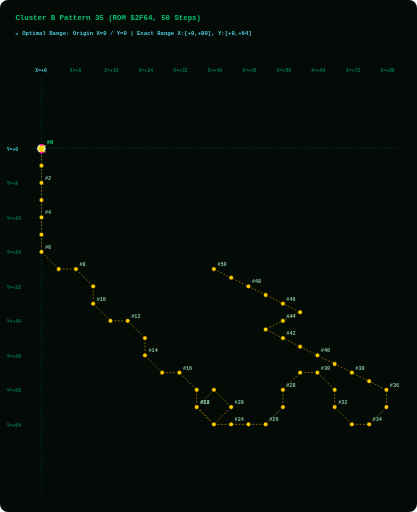
t = 0.00 s
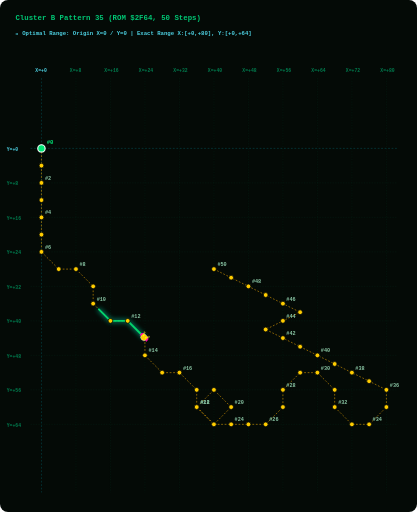
t = 1.88 s
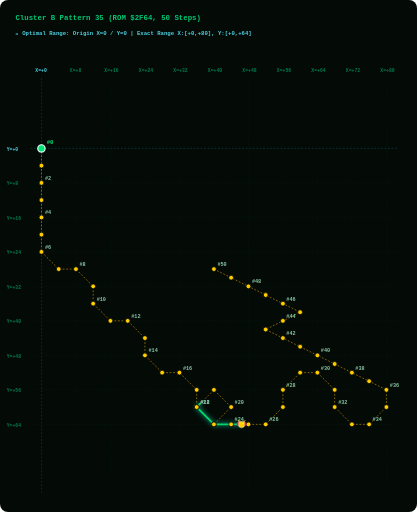
t = 3.75 s
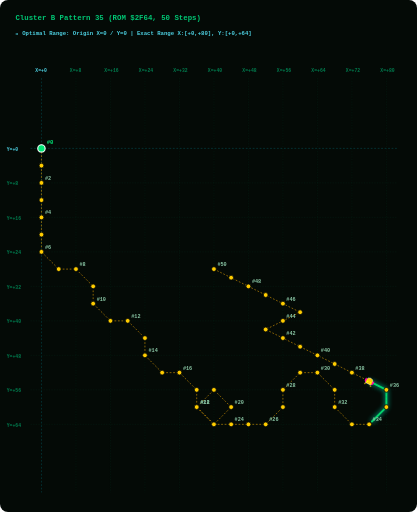
t = 5.63 s

The animated SVG that drew these frames (rendered in a browser with its animation timeline set to each time). Animation: 2 SMIL elements (animate=1,animateMotion=1); one cycle of 7.50 s, repeats indefinitely.

<svg width="960" height="1180" viewBox="0 0 960 1180" xmlns="http://www.w3.org/2000/svg" style="background:#040A06; border-radius:8px;">
  <style>
    .grid-line { fill:none; stroke:#003B26; stroke-width:1.0; stroke-dasharray:3 3; opacity:0.50; }
    .axis-main-line { fill:none; stroke:#00838F; stroke-width:1.2; stroke-dasharray:4 4; opacity:0.60; }
    .axis-label { fill: #007A4D; font-family: monospace; font-size: 11px; font-weight: bold; }
    .origin-label { fill: #4DD0E1; font-family: monospace; font-size: 11px; font-weight: bold; }
    .path { fill:none; stroke:#FFB300; stroke-width:1.6; stroke-dasharray:4 4; opacity:0.75; }
    .step-dot { fill:#FFCC00; stroke:#040A06; stroke-width:1.8; cursor:pointer; }
    .step-dot:hover { fill:#FFFFFF; stroke:#FF00AA; stroke-width:3.5; r:8.5; }
    .step-num { fill: #88C4A3; font-family: monospace; font-size: 12px; font-weight: bold; pointer-events:none; }
    .start-dot { fill:#00E676; stroke:#FFFFFF; stroke-width:2.5; cursor:pointer; }
    .start-text { fill:#00E676; font-family: monospace; font-size: 13px; font-weight: bold; pointer-events:none; }
    .alien-main { fill:#FFCC00; stroke:#FFFFFF; stroke-width:1; }
    .alien-wing { fill:#FF00AA; }
    .alien-eye { fill:#FFFF00; }
    .title-text { fill: #00C875; font-family: monospace; font-size: 17px; font-weight: bold; }
    .portrait-badge { fill: #4DD0E1; font-family: monospace; font-size: 13px; font-weight: bold; }
  </style>

  <!-- Title &amp; Cyan Origin Grid Header -->
  <text x="35" y="45" class="title-text">Cluster B Pattern 35 (ROM $2F64, 50 Steps)</text>
  <text x="35" y="80" class="portrait-badge">📍 Optimal Range: Origin X=0 / Y=0 | Exact Range X:[+0,+80], Y:[+0,+64]</text>
  
  <!-- LAYER 1: Phoenix Screen Grid Overlay -->
  <line x1="95.0" y1="180" x2="95.0" y2="1135" class="axis-main-line" /><text x="81.0" y="165" class="origin-label">X=+0</text><line x1="174.5" y1="180" x2="174.5" y2="1135" class="grid-line" /><text x="160.5" y="165" class="axis-label">X=+8</text><line x1="254.0" y1="180" x2="254.0" y2="1135" class="grid-line" /><text x="240.0" y="165" class="axis-label">X=+16</text><line x1="333.5" y1="180" x2="333.5" y2="1135" class="grid-line" /><text x="319.5" y="165" class="axis-label">X=+24</text><line x1="413.0" y1="180" x2="413.0" y2="1135" class="grid-line" /><text x="399.0" y="165" class="axis-label">X=+32</text><line x1="492.5" y1="180" x2="492.5" y2="1135" class="grid-line" /><text x="478.5" y="165" class="axis-label">X=+40</text><line x1="572.0" y1="180" x2="572.0" y2="1135" class="grid-line" /><text x="558.0" y="165" class="axis-label">X=+48</text><line x1="651.5" y1="180" x2="651.5" y2="1135" class="grid-line" /><text x="637.5" y="165" class="axis-label">X=+56</text><line x1="731.0" y1="180" x2="731.0" y2="1135" class="grid-line" /><text x="717.0" y="165" class="axis-label">X=+64</text><line x1="810.5" y1="180" x2="810.5" y2="1135" class="grid-line" /><text x="796.5" y="165" class="axis-label">X=+72</text><line x1="890.0" y1="180" x2="890.0" y2="1135" class="grid-line" /><text x="876.0" y="165" class="axis-label">X=+80</text><line x1="70" y1="342.0" x2="915" y2="342.0" class="axis-main-line" /><text x="15" y="347.0" class="origin-label">Y=+0</text><line x1="70" y1="421.5" x2="915" y2="421.5" class="grid-line" /><text x="15" y="426.5" class="axis-label">Y=+8</text><line x1="70" y1="501.0" x2="915" y2="501.0" class="grid-line" /><text x="15" y="506.0" class="axis-label">Y=+16</text><line x1="70" y1="580.5" x2="915" y2="580.5" class="grid-line" /><text x="15" y="585.5" class="axis-label">Y=+24</text><line x1="70" y1="660.0" x2="915" y2="660.0" class="grid-line" /><text x="15" y="665.0" class="axis-label">Y=+32</text><line x1="70" y1="739.5" x2="915" y2="739.5" class="grid-line" /><text x="15" y="744.5" class="axis-label">Y=+40</text><line x1="70" y1="819.0" x2="915" y2="819.0" class="grid-line" /><text x="15" y="824.0" class="axis-label">Y=+48</text><line x1="70" y1="898.5" x2="915" y2="898.5" class="grid-line" /><text x="15" y="903.5" class="axis-label">Y=+56</text><line x1="70" y1="978.0" x2="915" y2="978.0" class="grid-line" /><text x="15" y="983.0" class="axis-label">Y=+64</text>
  
  <!-- LAYER 2: Prescribed Vector Path Line -->
  <path id="patPath" d="M 95.0,342.0 L 95.0,381.8 L 95.0,421.5 L 95.0,461.2 L 95.0,501.0 L 95.0,540.8 L 95.0,580.5 L 134.8,620.2 L 174.5,620.2 L 214.2,660.0 L 214.2,699.8 L 254.0,739.5 L 293.8,739.5 L 333.5,779.2 L 333.5,819.0 L 373.2,858.8 L 413.0,858.8 L 452.8,898.5 L 452.8,938.2 L 492.5,978.0 L 532.2,938.2 L 492.5,898.5 L 452.8,938.2 L 492.5,978.0 L 532.2,978.0 L 572.0,978.0 L 611.8,978.0 L 651.5,938.2 L 651.5,898.5 L 691.2,858.8 L 731.0,858.8 L 770.8,898.5 L 770.8,938.2 L 810.5,978.0 L 850.2,978.0 L 890.0,938.2 L 890.0,898.5 L 850.2,878.6 L 810.5,858.8 L 770.8,838.9 L 731.0,819.0 L 691.2,799.1 L 651.5,779.2 L 611.8,759.4 L 651.5,739.5 L 691.2,719.6 L 651.5,699.8 L 611.8,679.9 L 572.0,660.0 L 532.2,640.1 L 492.5,620.2" class="path" />
  
  <!-- LAYER 3: GLOWING GREEN PATH TRAIL (Renders EXACTLY on path_d and extends STRICTLY BEHIND the alien bug!) -->
  <path d="M 95.0,342.0 L 95.0,381.8 L 95.0,421.5 L 95.0,461.2 L 95.0,501.0 L 95.0,540.8 L 95.0,580.5 L 134.8,620.2 L 174.5,620.2 L 214.2,660.0 L 214.2,699.8 L 254.0,739.5 L 293.8,739.5 L 333.5,779.2 L 333.5,819.0 L 373.2,858.8 L 413.0,858.8 L 452.8,898.5 L 452.8,938.2 L 492.5,978.0 L 532.2,938.2 L 492.5,898.5 L 452.8,938.2 L 492.5,978.0 L 532.2,978.0 L 572.0,978.0 L 611.8,978.0 L 651.5,938.2 L 651.5,898.5 L 691.2,858.8 L 731.0,858.8 L 770.8,898.5 L 770.8,938.2 L 810.5,978.0 L 850.2,978.0 L 890.0,938.2 L 890.0,898.5 L 850.2,878.6 L 810.5,858.8 L 770.8,838.9 L 731.0,819.0 L 691.2,799.1 L 651.5,779.2 L 611.8,759.4 L 651.5,739.5 L 691.2,719.6 L 651.5,699.8 L 611.8,679.9 L 572.0,660.0 L 532.2,640.1 L 492.5,620.2" stroke="#00E676" stroke-width="4.5" stroke-linecap="round" stroke-linejoin="round" fill="none" opacity="0.90" style="filter:drop-shadow(0 0 6px #00FFCC); stroke-dasharray:130.0 2316.6;">
    <animate attributeName="stroke-dashoffset" values="130.0; -2186.6" dur="7.5s" repeatCount="indefinite" />
  </path>

  <!-- LAYER 4: Step Dots &amp; Numbers Along Trajectory -->
  <g class="step-group">
      <title>Step #0 | ROM Byte: 0x00 | Vector dX: +0, dY: +0 | Relative Position: (X=+0, Y=+0)</title>
      <circle cx="95.0" cy="342.0" r="8.5" class="start-dot" />
      <text x="107.0" y="333.0" class="start-text">#0</text>
    </g><g class="step-group">
      <title>Step #1 | ROM Byte: 0x0B | Vector dX: +0, dY: +4 | Relative Position: (X=+0, Y=+4)</title>
      <circle cx="95.0" cy="381.8" r="5.5" class="step-dot" />
      
    </g><g class="step-group">
      <title>Step #2 | ROM Byte: 0x0C | Vector dX: +0, dY: +4 | Relative Position: (X=+0, Y=+8)</title>
      <circle cx="95.0" cy="421.5" r="5.5" class="step-dot" />
      <text x="103.0" y="414.5" class="step-num">#2</text>
    </g><g class="step-group">
      <title>Step #3 | ROM Byte: 0x0D | Vector dX: +0, dY: +4 | Relative Position: (X=+0, Y=+12)</title>
      <circle cx="95.0" cy="461.2" r="5.5" class="step-dot" />
      
    </g><g class="step-group">
      <title>Step #4 | ROM Byte: 0x0E | Vector dX: +0, dY: +4 | Relative Position: (X=+0, Y=+16)</title>
      <circle cx="95.0" cy="501.0" r="5.5" class="step-dot" />
      <text x="103.0" y="494.0" class="step-num">#4</text>
    </g><g class="step-group">
      <title>Step #5 | ROM Byte: 0x0B | Vector dX: +0, dY: +4 | Relative Position: (X=+0, Y=+20)</title>
      <circle cx="95.0" cy="540.8" r="5.5" class="step-dot" />
      
    </g><g class="step-group">
      <title>Step #6 | ROM Byte: 0x0C | Vector dX: +0, dY: +4 | Relative Position: (X=+0, Y=+24)</title>
      <circle cx="95.0" cy="580.5" r="5.5" class="step-dot" />
      <text x="103.0" y="573.5" class="step-num">#6</text>
    </g><g class="step-group">
      <title>Step #7 | ROM Byte: 0x1E | Vector dX: +4, dY: +4 | Relative Position: (X=+4, Y=+28)</title>
      <circle cx="134.8" cy="620.2" r="5.5" class="step-dot" />
      
    </g><g class="step-group">
      <title>Step #8 | ROM Byte: 0x03 | Vector dX: +4, dY: +0 | Relative Position: (X=+8, Y=+28)</title>
      <circle cx="174.5" cy="620.2" r="5.5" class="step-dot" />
      <text x="182.5" y="613.2" class="step-num">#8</text>
    </g><g class="step-group">
      <title>Step #9 | ROM Byte: 0x19 | Vector dX: +4, dY: +4 | Relative Position: (X=+12, Y=+32)</title>
      <circle cx="214.2" cy="660.0" r="5.5" class="step-dot" />
      
    </g><g class="step-group">
      <title>Step #10 | ROM Byte: 0x06 | Vector dX: +0, dY: +4 | Relative Position: (X=+12, Y=+36)</title>
      <circle cx="214.2" cy="699.8" r="5.5" class="step-dot" />
      <text x="222.2" y="692.8" class="step-num">#10</text>
    </g><g class="step-group">
      <title>Step #11 | ROM Byte: 0x1E | Vector dX: +4, dY: +4 | Relative Position: (X=+16, Y=+40)</title>
      <circle cx="254.0" cy="739.5" r="5.5" class="step-dot" />
      
    </g><g class="step-group">
      <title>Step #12 | ROM Byte: 0x03 | Vector dX: +4, dY: +0 | Relative Position: (X=+20, Y=+40)</title>
      <circle cx="293.8" cy="739.5" r="5.5" class="step-dot" />
      <text x="301.8" y="732.5" class="step-num">#12</text>
    </g><g class="step-group">
      <title>Step #13 | ROM Byte: 0x19 | Vector dX: +4, dY: +4 | Relative Position: (X=+24, Y=+44)</title>
      <circle cx="333.5" cy="779.2" r="5.5" class="step-dot" />
      
    </g><g class="step-group">
      <title>Step #14 | ROM Byte: 0x06 | Vector dX: +0, dY: +4 | Relative Position: (X=+24, Y=+48)</title>
      <circle cx="333.5" cy="819.0" r="5.5" class="step-dot" />
      <text x="341.5" y="812.0" class="step-num">#14</text>
    </g><g class="step-group">
      <title>Step #15 | ROM Byte: 0x1E | Vector dX: +4, dY: +4 | Relative Position: (X=+28, Y=+52)</title>
      <circle cx="373.2" cy="858.8" r="5.5" class="step-dot" />
      
    </g><g class="step-group">
      <title>Step #16 | ROM Byte: 0x03 | Vector dX: +4, dY: +0 | Relative Position: (X=+32, Y=+52)</title>
      <circle cx="413.0" cy="858.8" r="5.5" class="step-dot" />
      <text x="421.0" y="851.8" class="step-num">#16</text>
    </g><g class="step-group">
      <title>Step #17 | ROM Byte: 0x19 | Vector dX: +4, dY: +4 | Relative Position: (X=+36, Y=+56)</title>
      <circle cx="452.8" cy="898.5" r="5.5" class="step-dot" />
      
    </g><g class="step-group">
      <title>Step #18 | ROM Byte: 0x06 | Vector dX: +0, dY: +4 | Relative Position: (X=+36, Y=+60)</title>
      <circle cx="452.8" cy="938.2" r="5.5" class="step-dot" />
      <text x="460.8" y="931.2" class="step-num">#18</text>
    </g><g class="step-group">
      <title>Step #19 | ROM Byte: 0x1E | Vector dX: +4, dY: +4 | Relative Position: (X=+40, Y=+64)</title>
      <circle cx="492.5" cy="978.0" r="5.5" class="step-dot" />
      
    </g><g class="step-group">
      <title>Step #20 | ROM Byte: 0x1F | Vector dX: +4, dY: -4 | Relative Position: (X=+44, Y=+60)</title>
      <circle cx="532.2" cy="938.2" r="5.5" class="step-dot" />
      <text x="540.2" y="931.2" class="step-num">#20</text>
    </g><g class="step-group">
      <title>Step #21 | ROM Byte: 0x1C | Vector dX: -4, dY: -4 | Relative Position: (X=+40, Y=+56)</title>
      <circle cx="492.5" cy="898.5" r="5.5" class="step-dot" />
      
    </g><g class="step-group">
      <title>Step #22 | ROM Byte: 0x1D | Vector dX: -4, dY: +4 | Relative Position: (X=+36, Y=+60)</title>
      <circle cx="452.8" cy="938.2" r="5.5" class="step-dot" />
      <text x="460.8" y="931.2" class="step-num">#22</text>
    </g><g class="step-group">
      <title>Step #23 | ROM Byte: 0x1E | Vector dX: +4, dY: +4 | Relative Position: (X=+40, Y=+64)</title>
      <circle cx="492.5" cy="978.0" r="5.5" class="step-dot" />
      
    </g><g class="step-group">
      <title>Step #24 | ROM Byte: 0x03 | Vector dX: +4, dY: +0 | Relative Position: (X=+44, Y=+64)</title>
      <circle cx="532.2" cy="978.0" r="5.5" class="step-dot" />
      <text x="540.2" y="971.0" class="step-num">#24</text>
    </g><g class="step-group">
      <title>Step #25 | ROM Byte: 0x03 | Vector dX: +4, dY: +0 | Relative Position: (X=+48, Y=+64)</title>
      <circle cx="572.0" cy="978.0" r="5.5" class="step-dot" />
      
    </g><g class="step-group">
      <title>Step #26 | ROM Byte: 0x03 | Vector dX: +4, dY: +0 | Relative Position: (X=+52, Y=+64)</title>
      <circle cx="611.8" cy="978.0" r="5.5" class="step-dot" />
      <text x="619.8" y="971.0" class="step-num">#26</text>
    </g><g class="step-group">
      <title>Step #27 | ROM Byte: 0x1F | Vector dX: +4, dY: -4 | Relative Position: (X=+56, Y=+60)</title>
      <circle cx="651.5" cy="938.2" r="5.5" class="step-dot" />
      
    </g><g class="step-group">
      <title>Step #28 | ROM Byte: 0x05 | Vector dX: +0, dY: -4 | Relative Position: (X=+56, Y=+56)</title>
      <circle cx="651.5" cy="898.5" r="5.5" class="step-dot" />
      <text x="659.5" y="891.5" class="step-num">#28</text>
    </g><g class="step-group">
      <title>Step #29 | ROM Byte: 0x18 | Vector dX: +4, dY: -4 | Relative Position: (X=+60, Y=+52)</title>
      <circle cx="691.2" cy="858.8" r="5.5" class="step-dot" />
      
    </g><g class="step-group">
      <title>Step #30 | ROM Byte: 0x03 | Vector dX: +4, dY: +0 | Relative Position: (X=+64, Y=+52)</title>
      <circle cx="731.0" cy="858.8" r="5.5" class="step-dot" />
      <text x="739.0" y="851.8" class="step-num">#30</text>
    </g><g class="step-group">
      <title>Step #31 | ROM Byte: 0x19 | Vector dX: +4, dY: +4 | Relative Position: (X=+68, Y=+56)</title>
      <circle cx="770.8" cy="898.5" r="5.5" class="step-dot" />
      
    </g><g class="step-group">
      <title>Step #32 | ROM Byte: 0x06 | Vector dX: +0, dY: +4 | Relative Position: (X=+68, Y=+60)</title>
      <circle cx="770.8" cy="938.2" r="5.5" class="step-dot" />
      <text x="778.8" y="931.2" class="step-num">#32</text>
    </g><g class="step-group">
      <title>Step #33 | ROM Byte: 0x1E | Vector dX: +4, dY: +4 | Relative Position: (X=+72, Y=+64)</title>
      <circle cx="810.5" cy="978.0" r="5.5" class="step-dot" />
      
    </g><g class="step-group">
      <title>Step #34 | ROM Byte: 0x03 | Vector dX: +4, dY: +0 | Relative Position: (X=+76, Y=+64)</title>
      <circle cx="850.2" cy="978.0" r="5.5" class="step-dot" />
      <text x="858.2" y="971.0" class="step-num">#34</text>
    </g><g class="step-group">
      <title>Step #35 | ROM Byte: 0x1F | Vector dX: +4, dY: -4 | Relative Position: (X=+80, Y=+60)</title>
      <circle cx="890.0" cy="938.2" r="5.5" class="step-dot" />
      
    </g><g class="step-group">
      <title>Step #36 | ROM Byte: 0x05 | Vector dX: +0, dY: -4 | Relative Position: (X=+80, Y=+56)</title>
      <circle cx="890.0" cy="898.5" r="5.5" class="step-dot" />
      <text x="898.0" y="891.5" class="step-num">#36</text>
    </g><g class="step-group">
      <title>Step #37 | ROM Byte: 0x08 | Vector dX: -4, dY: -2 | Relative Position: (X=+76, Y=+54)</title>
      <circle cx="850.2" cy="878.6" r="5.5" class="step-dot" />
      
    </g><g class="step-group">
      <title>Step #38 | ROM Byte: 0x08 | Vector dX: -4, dY: -2 | Relative Position: (X=+72, Y=+52)</title>
      <circle cx="810.5" cy="858.8" r="5.5" class="step-dot" />
      <text x="818.5" y="851.8" class="step-num">#38</text>
    </g><g class="step-group">
      <title>Step #39 | ROM Byte: 0x08 | Vector dX: -4, dY: -2 | Relative Position: (X=+68, Y=+50)</title>
      <circle cx="770.8" cy="838.9" r="5.5" class="step-dot" />
      
    </g><g class="step-group">
      <title>Step #40 | ROM Byte: 0x08 | Vector dX: -4, dY: -2 | Relative Position: (X=+64, Y=+48)</title>
      <circle cx="731.0" cy="819.0" r="5.5" class="step-dot" />
      <text x="739.0" y="812.0" class="step-num">#40</text>
    </g><g class="step-group">
      <title>Step #41 | ROM Byte: 0x08 | Vector dX: -4, dY: -2 | Relative Position: (X=+60, Y=+46)</title>
      <circle cx="691.2" cy="799.1" r="5.5" class="step-dot" />
      
    </g><g class="step-group">
      <title>Step #42 | ROM Byte: 0x08 | Vector dX: -4, dY: -2 | Relative Position: (X=+56, Y=+44)</title>
      <circle cx="651.5" cy="779.2" r="5.5" class="step-dot" />
      <text x="659.5" y="772.2" class="step-num">#42</text>
    </g><g class="step-group">
      <title>Step #43 | ROM Byte: 0x08 | Vector dX: -4, dY: -2 | Relative Position: (X=+52, Y=+42)</title>
      <circle cx="611.8" cy="759.4" r="5.5" class="step-dot" />
      
    </g><g class="step-group">
      <title>Step #44 | ROM Byte: 0x07 | Vector dX: +4, dY: -2 | Relative Position: (X=+56, Y=+40)</title>
      <circle cx="651.5" cy="739.5" r="5.5" class="step-dot" />
      <text x="659.5" y="732.5" class="step-num">#44</text>
    </g><g class="step-group">
      <title>Step #45 | ROM Byte: 0x07 | Vector dX: +4, dY: -2 | Relative Position: (X=+60, Y=+38)</title>
      <circle cx="691.2" cy="719.6" r="5.5" class="step-dot" />
      
    </g><g class="step-group">
      <title>Step #46 | ROM Byte: 0x08 | Vector dX: -4, dY: -2 | Relative Position: (X=+56, Y=+36)</title>
      <circle cx="651.5" cy="699.8" r="5.5" class="step-dot" />
      <text x="659.5" y="692.8" class="step-num">#46</text>
    </g><g class="step-group">
      <title>Step #47 | ROM Byte: 0x08 | Vector dX: -4, dY: -2 | Relative Position: (X=+52, Y=+34)</title>
      <circle cx="611.8" cy="679.9" r="5.5" class="step-dot" />
      
    </g><g class="step-group">
      <title>Step #48 | ROM Byte: 0x08 | Vector dX: -4, dY: -2 | Relative Position: (X=+48, Y=+32)</title>
      <circle cx="572.0" cy="660.0" r="5.5" class="step-dot" />
      <text x="580.0" y="653.0" class="step-num">#48</text>
    </g><g class="step-group">
      <title>Step #49 | ROM Byte: 0x08 | Vector dX: -4, dY: -2 | Relative Position: (X=+44, Y=+30)</title>
      <circle cx="532.2" cy="640.1" r="5.5" class="step-dot" />
      
    </g><g class="step-group">
      <title>Step #50 | ROM Byte: 0x08 | Vector dX: -4, dY: -2 | Relative Position: (X=+40, Y=+28)</title>
      <circle cx="492.5" cy="620.2" r="5.5" class="step-dot" />
      <text x="500.5" y="613.2" class="step-num">#50</text>
    </g>
  
  <!-- LAYER 5: Authentic 8-Bit Phoenix Alien Bug Moving Sprite -->
  <g>
    <animateMotion path="M 95.0,342.0 L 95.0,381.8 L 95.0,421.5 L 95.0,461.2 L 95.0,501.0 L 95.0,540.8 L 95.0,580.5 L 134.8,620.2 L 174.5,620.2 L 214.2,660.0 L 214.2,699.8 L 254.0,739.5 L 293.8,739.5 L 333.5,779.2 L 333.5,819.0 L 373.2,858.8 L 413.0,858.8 L 452.8,898.5 L 452.8,938.2 L 492.5,978.0 L 532.2,938.2 L 492.5,898.5 L 452.8,938.2 L 492.5,978.0 L 532.2,978.0 L 572.0,978.0 L 611.8,978.0 L 651.5,938.2 L 651.5,898.5 L 691.2,858.8 L 731.0,858.8 L 770.8,898.5 L 770.8,938.2 L 810.5,978.0 L 850.2,978.0 L 890.0,938.2 L 890.0,898.5 L 850.2,878.6 L 810.5,858.8 L 770.8,838.9 L 731.0,819.0 L 691.2,799.1 L 651.5,779.2 L 611.8,759.4 L 651.5,739.5 L 691.2,719.6 L 651.5,699.8 L 611.8,679.9 L 572.0,660.0 L 532.2,640.1 L 492.5,620.2" dur="7.5s" begin="0s" repeatCount="indefinite" rotate="auto" />
    
    <!-- Authentic Phoenix Alien Bug Sprite (Positioned facing forward at origin x=0, y=0) -->
    <g transform="translate(-10, -10) scale(0.9)">
      <path d="M 6,2 L 4,0 L 2,2 M 18,2 L 20,0 L 22,2" stroke="#FFCC00" stroke-width="1.5" fill="none" />
      <path d="M 4,4 L 20,4 L 22,10 L 18,18 L 12,20 L 6,18 L 2,10 Z" class="alien-main" />
      <path d="M 0,8 L 4,4 L 4,14 L 0,16 Z M 24,8 L 20,4 L 20,14 L 24,16 Z" class="alien-wing" />
      <circle cx="8" cy="9" r="2" class="alien-eye" />
      <circle cx="16" cy="9" r="2" class="alien-eye" />
    </g>
  </g>
</svg>
